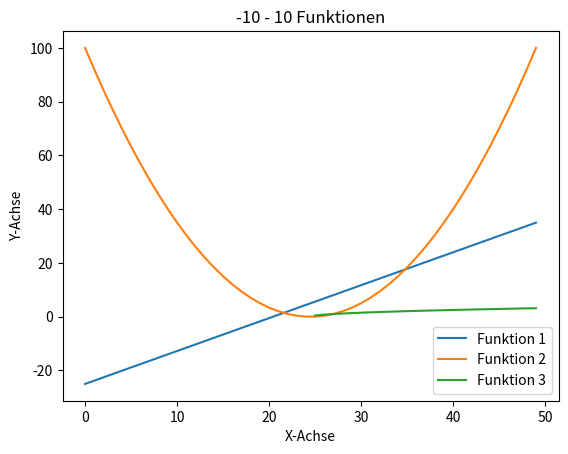

This figure's Python source:
import numpy as np
import matplotlib.pyplot as plt

line = np.linspace(-10, 10, endpoint=True)


def func1(line):
    return line*3+5


def func2(line):
    return line**2


def func3(line):
    return line**.5


plt.plot(func1(line))
plt.plot(func2(line))
plt.plot(func3(line))
plt.xlabel("X-Achse")
plt.ylabel("Y-Achse")
plt.title("-10 - 10 Funktionen")
plt.legend(["Funktion 1", "Funktion 2", "Funktion 3"])

plt.show()
